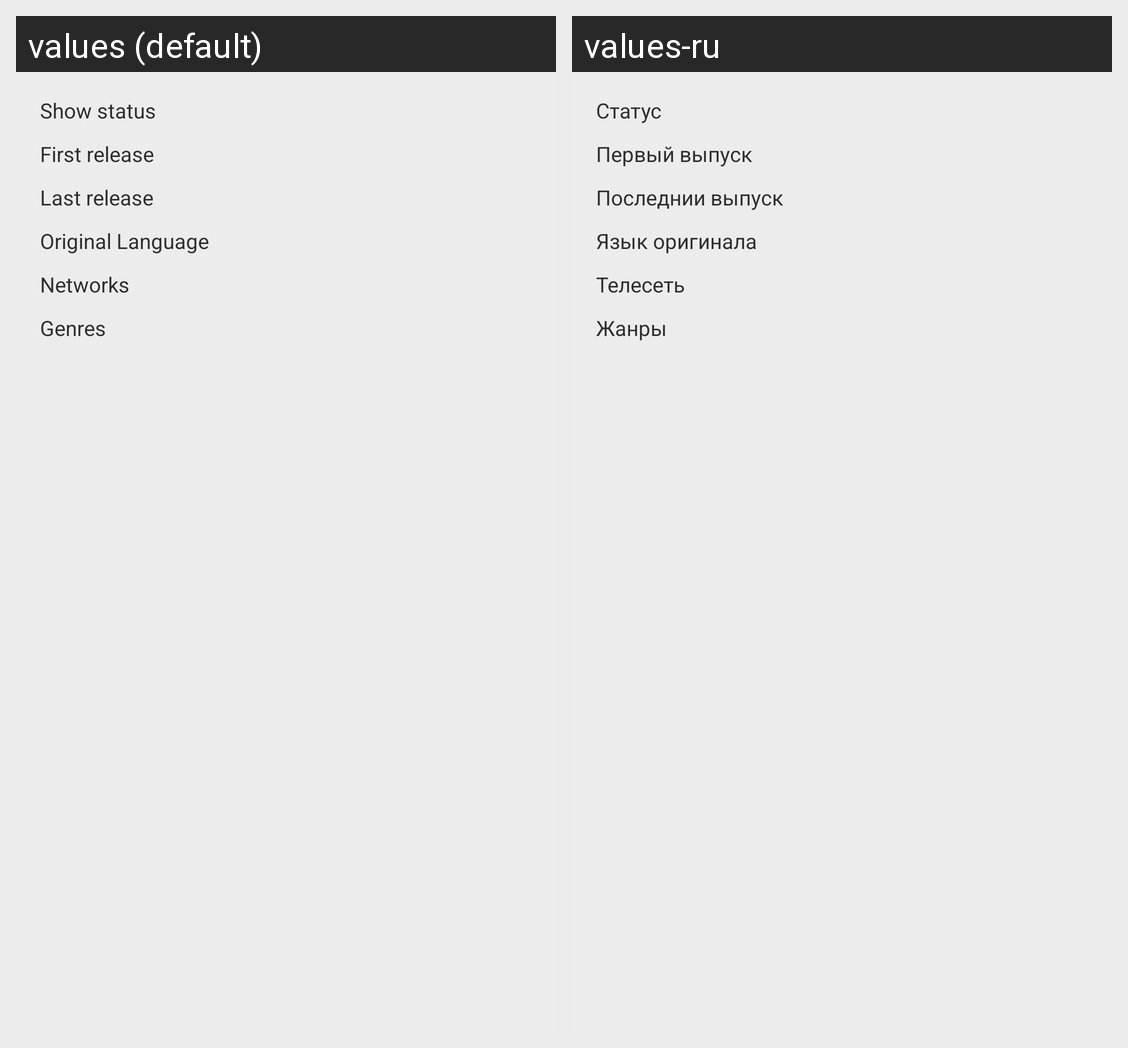

Locale-by-locale string values for the Android screen shown in this grid:
Android screen res/layout/fragment_overview.xml rendered under 2 locales, left to right: values (default), values-ru. Device: Nexus 5 (rendered at 1080×1920; each locale shown at half size, 540×960, under a caption strip naming it); theme AppTheme.
Strings drawn on this screen, with the default value and each locale's value (text and hints the layout hard-codes, and strings that could not be matched under every locale, appear in the picture but are not listed):

format_ongoing
  values: Show status
  values-ru: Статус

format_first_date
  values: First release
  values-ru: Первый выпуск

format_last_date
  values: Last release
  values-ru: Последнии выпуск

format_original_lng
  values: Original Language
  values-ru: Язык оригинала

format_networks
  values: Networks
  values-ru: Телесеть

format_genres
  values: Genres
  values-ru: Жанры
